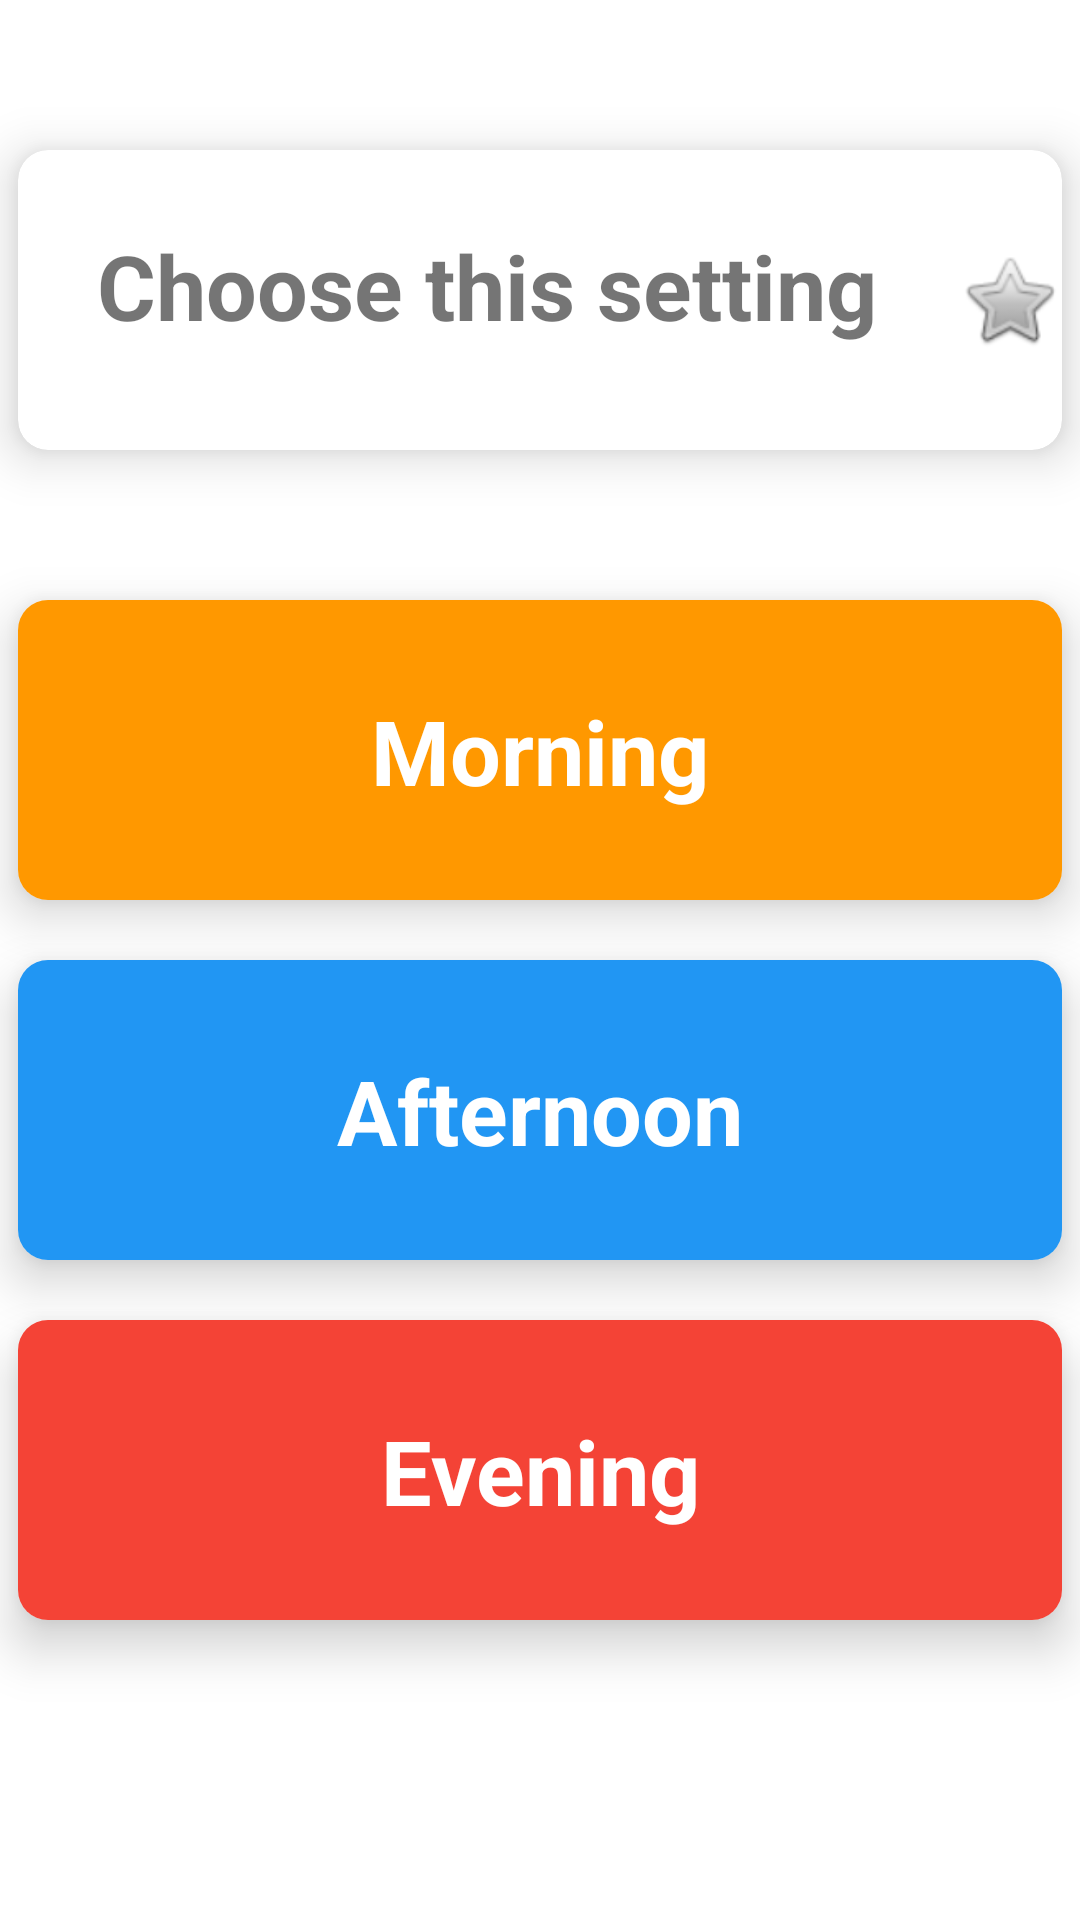

Layout XML and referenced resources for this Android screen:
<!-- AndroidManifest.xml: application theme Theme.ProjectIOT -->
<!-- res/layout/fragment_clock.xml -->
<?xml version="1.0" encoding="utf-8"?>
<androidx.constraintlayout.widget.ConstraintLayout xmlns:android="http://schemas.android.com/apk/res/android"
    xmlns:app="http://schemas.android.com/apk/res-auto"
    xmlns:tools="http://schemas.android.com/tools"
    android:id="@+id/frameLayout2"
    android:layout_width="match_parent"
    android:layout_height="match_parent"
    tools:context=".View.FragmentClock" >

    <androidx.cardview.widget.CardView
        android:id="@+id/cardView_setting_clock"
        android:layout_width="0dp"
        android:layout_height="100dp"
        android:layout_margin="6dp"
        android:clickable="true"
        app:cardCornerRadius="10dp"
        app:cardElevation="10dp"
        app:layout_constraintBottom_toTopOf="@+id/cardView2"
        app:layout_constraintEnd_toEndOf="parent"
        app:layout_constraintStart_toStartOf="parent"
        app:layout_constraintTop_toTopOf="parent">

        <LinearLayout
            android:layout_width="match_parent"
            android:layout_height="match_parent"
            android:orientation="horizontal">

            <TextView
                android:id="@+id/textView5"
                android:layout_width="wrap_content"
                android:layout_height="match_parent"
                android:layout_weight="1"
                android:padding="25dp"
                android:text="Choose this setting"
                android:textAlignment="center"
                android:textSize="30sp"
                android:textStyle="bold" />

            <ImageView
                android:id="@+id/imageView_setting_clock"
                android:layout_width="wrap_content"
                android:layout_height="match_parent"
                android:layout_weight="1"
                android:src="@android:drawable/btn_star_big_off" />
        </LinearLayout>
    </androidx.cardview.widget.CardView>

    <androidx.cardview.widget.CardView
        android:id="@+id/cardView2"
        android:layout_width="0dp"
        android:layout_height="100dp"
        android:layout_marginLeft="6dp"
        android:layout_marginTop="200dp"
        android:layout_marginRight="6dp"
        app:cardCornerRadius="10dp"
        app:cardElevation="10dp"
        app:layout_constraintEnd_toEndOf="parent"
        app:layout_constraintStart_toStartOf="parent"
        app:layout_constraintTop_toTopOf="parent">

        <TextView
            android:id="@+id/textView_morning"
            android:layout_width="match_parent"
            android:layout_height="match_parent"
            android:background="#FF9800"
            android:padding="30dp"
            android:text="Morning"
            android:textAlignment="center"
            android:textColor="#FFFFFF"
            android:textSize="30sp"
            android:textStyle="bold" />

    </androidx.cardview.widget.CardView>

    <androidx.cardview.widget.CardView
        android:id="@+id/cardView"
        android:layout_width="match_parent"
        android:layout_height="100dp"
        android:layout_marginLeft="6dp"
        android:layout_marginRight="6dp"
        app:cardCornerRadius="10dp"
        app:cardElevation="10dp"
        app:layout_constraintBottom_toTopOf="@+id/cardView3"
        app:layout_constraintEnd_toEndOf="parent"
        app:layout_constraintStart_toStartOf="parent"
        app:layout_constraintTop_toBottomOf="@+id/cardView2" >

        <TextView
            android:id="@+id/textView_afternoon"
            android:layout_width="match_parent"
            android:layout_height="match_parent"
            android:background="#2196F3"
            android:padding="30dp"
            android:text="Afternoon"
            android:textAlignment="center"
            android:textColor="#FFFFFF"
            android:textSize="30sp"
            android:textStyle="bold" />
    </androidx.cardview.widget.CardView>

    <androidx.cardview.widget.CardView
        android:id="@+id/cardView3"
        android:layout_width="match_parent"
        android:layout_height="100dp"
        android:layout_marginLeft="6dp"
        android:layout_marginRight="6dp"
        android:layout_marginBottom="100dp"
        app:cardCornerRadius="10dp"
        app:cardElevation="10dp"
        app:layout_constraintBottom_toBottomOf="parent"
        app:layout_constraintEnd_toEndOf="parent"
        app:layout_constraintStart_toStartOf="parent">

        <TextView
            android:id="@+id/textView4"
            android:layout_width="match_parent"
            android:layout_height="match_parent"
            android:background="#F44336"
            android:padding="30dp"
            android:text="Evening"
            android:textAlignment="center"
            android:textColor="#FFFFFF"
            android:textSize="30sp"
            android:textStyle="bold" />
    </androidx.cardview.widget.CardView>
</androidx.constraintlayout.widget.ConstraintLayout>
<!-- resources referenced by this layout -->
<resources>
  <style name="Theme.ProjectIOT" parent="Theme.MaterialComponents.DayNight.DarkActionBar">
          
          <item name="colorPrimary">@color/purple_500</item>
          <item name="colorPrimaryVariant">@color/purple_700</item>
          <item name="colorOnPrimary">@color/white</item>
          
          <item name="colorSecondary">@color/teal_200</item>
          <item name="colorSecondaryVariant">@color/teal_700</item>
          <item name="colorOnSecondary">@color/black</item>
          
          <item name="android:statusBarColor" tools:targetApi="l">?attr/colorPrimaryVariant</item>
          
      </style>
  <color name="purple_500">#FF6200EE</color>
  <color name="purple_700">#FF3700B3</color>
  <color name="white">#FFFFFFFF</color>
  <color name="teal_200">#FF03DAC5</color>
  <color name="teal_700">#FF018786</color>
  <color name="black">#FF000000</color>
</resources>
